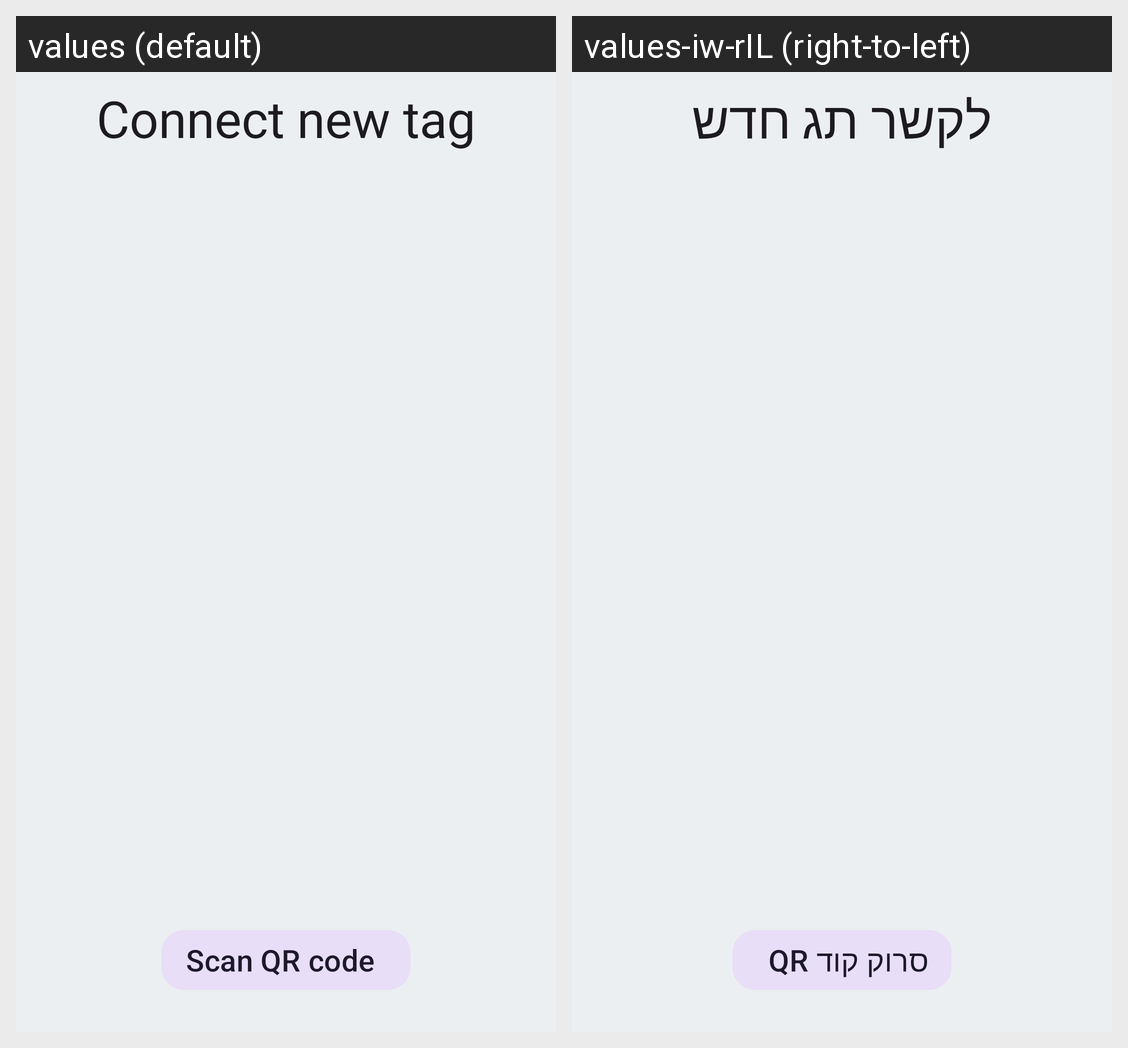

For this localized Android screen grid, give each drawn string resource with its value in every locale shown.
Android screen res/layout/fragment_tag_connect.xml rendered under 2 locales, left to right: values (default), values-iw-rIL (right-to-left). Device: Nexus 5 (rendered at 1080×1920; each locale shown at half size, 540×960, under a caption strip naming it); theme Theme.BeaconFinder.
Strings drawn on this screen, with the default value and each locale's value (text and hints the layout hard-codes, and strings that could not be matched under every locale, appear in the picture but are not listed):

connectNewTag
  values: Connect new tag
  values-iw-rIL: לקשר תג חדש

qrScanBtn
  values: Scan QR code
  values-iw-rIL: סרוק קוד QR
